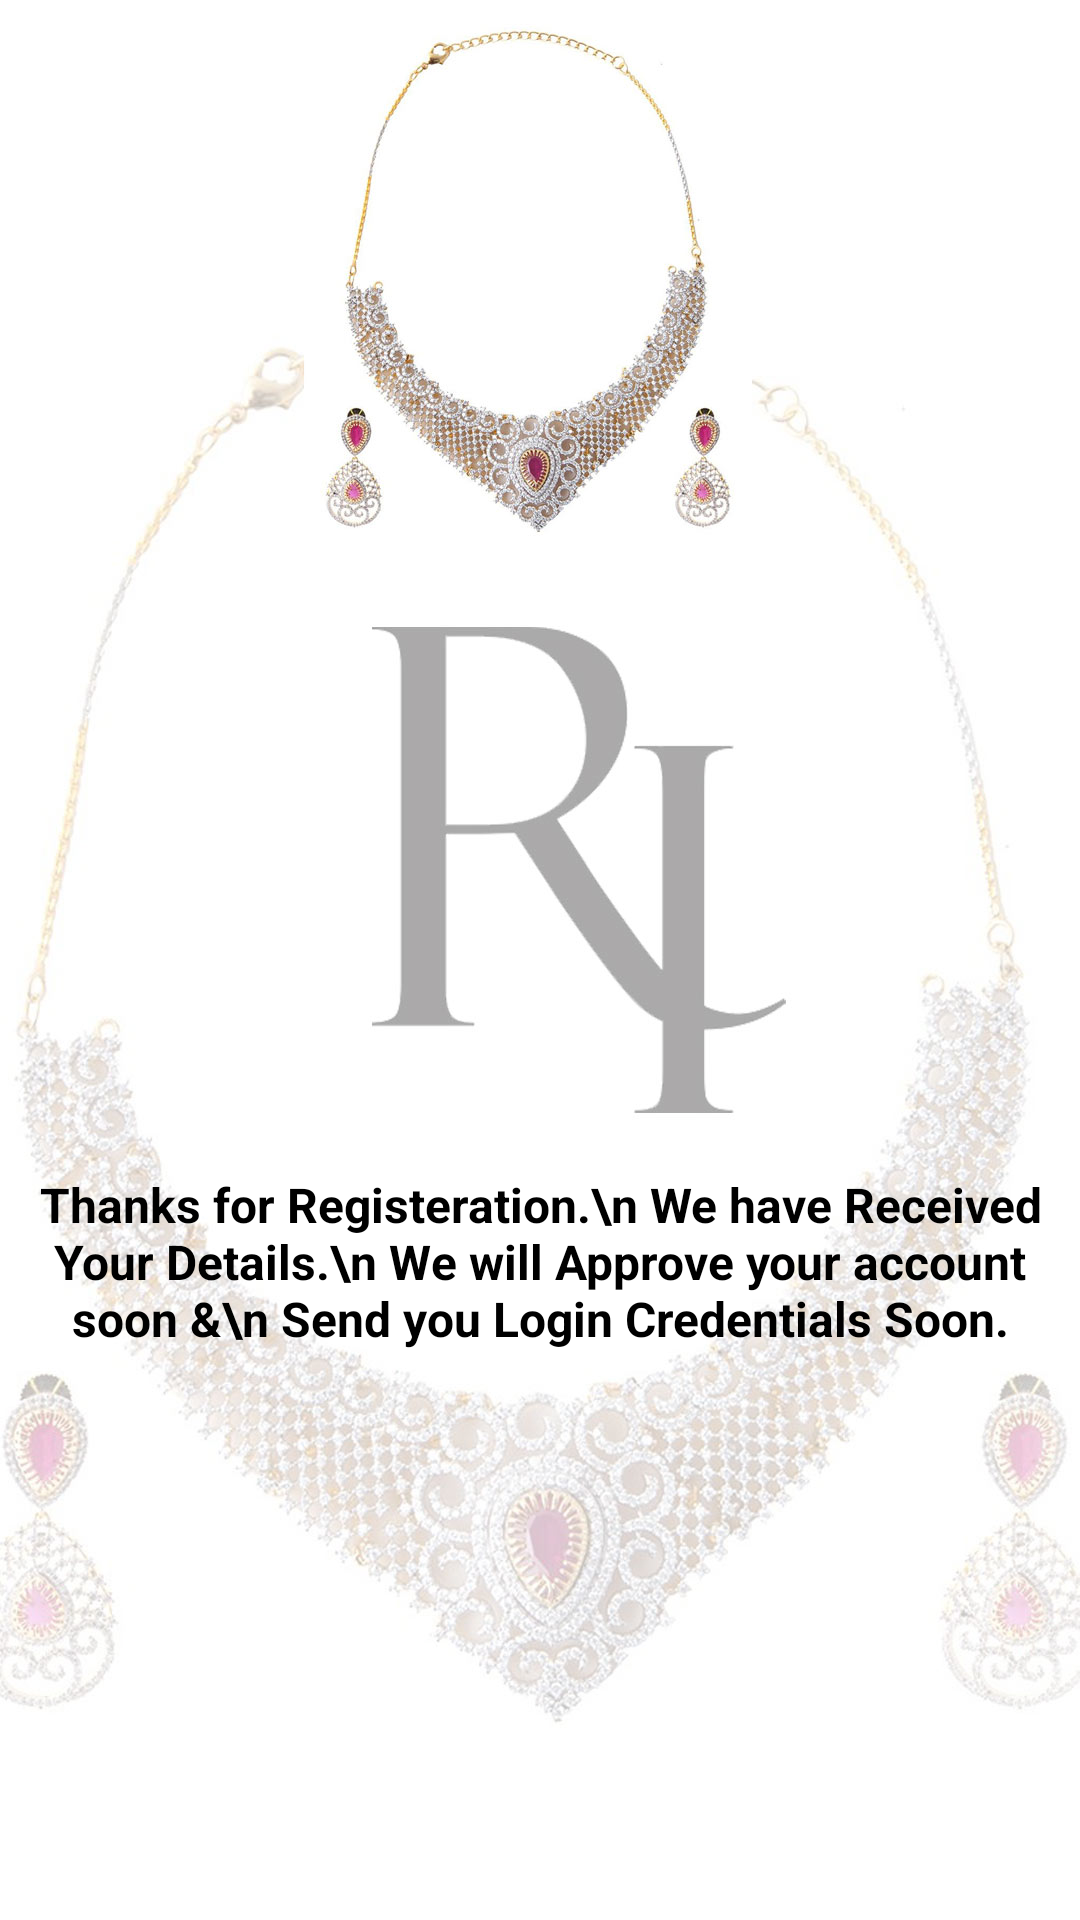

The Android layout XML behind this screen, and the referenced resources:
<!-- AndroidManifest.xml: application theme AppTheme -->
<!-- res/layout/activity_thanks.xml -->
<?xml version="1.0" encoding="utf-8"?>
<ScrollView xmlns:app="http://schemas.android.com/apk/res-auto"
    xmlns:tools="http://schemas.android.com/tools"
    xmlns:android="http://schemas.android.com/apk/res/android"
    android:layout_width="match_parent"
    android:layout_height="match_parent"
    android:fillViewport="true">
<androidx.constraintlayout.widget.ConstraintLayout xmlns:android="http://schemas.android.com/apk/res/android"
    xmlns:app="http://schemas.android.com/apk/res-auto"
    xmlns:tools="http://schemas.android.com/tools"
    android:layout_width="match_parent"
    android:layout_height="match_parent"
    android:background="@drawable/loginpage"
    tools:context=".activity.ThanksActivity">

    <TextView
        android:id="@+id/textView2"
        android:layout_width="wrap_content"
        android:layout_height="wrap_content"
        android:layout_marginStart="16dp"
        android:layout_marginEnd="16dp"
        android:padding="5dp"
        android:text="Thanks for Registeration.\n We have Received Your Details.\n We will Approve your account soon &amp;\n Send you Login Credentials Soon."
        android:textAlignment="center"
        android:textColor="#000"
        android:textSize="16sp"
        android:textStyle="bold"
        app:layout_constraintBottom_toBottomOf="parent"
        app:layout_constraintEnd_toEndOf="parent"
        app:layout_constraintStart_toStartOf="parent"
        app:layout_constraintTop_toTopOf="parent"
        app:layout_constraintVertical_bias="0.676" />
</androidx.constraintlayout.widget.ConstraintLayout>
</ScrollView>
<!-- resources referenced by this layout -->
<resources>
  <!-- drawable loginpage: jpg bitmap (drawable, 133714 bytes) -->
  <style name="AppTheme" parent="Theme.AppCompat.Light.NoActionBar">
          
          <item name="colorPrimary">@color/colorPrimary</item>
          <item name="colorPrimaryDark">@color/colorPrimaryDark</item>
          <item name="colorAccent">@color/colorAccent</item>
          <item name="android:textColorHint">@color/coloryellowtextfield</item>
      </style>
  <color name="colorPrimary">#6200EE</color>
  <color name="colorPrimaryDark">#D3D3D3</color>
  <color name="colorAccent">#03DAC5</color>
  <color name="coloryellowtextfield">#FFFF00</color>
</resources>
